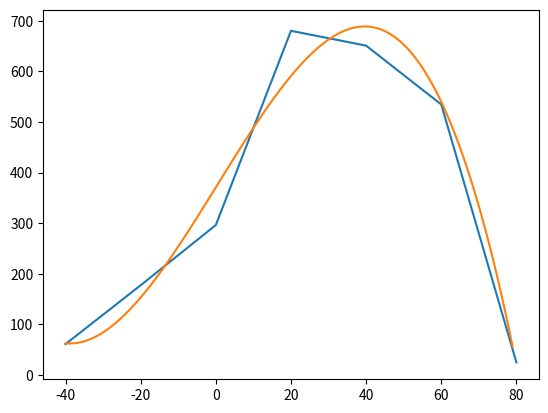

Recreate this plot in Python. (Note: this script raises an exception after producing the figure.)
import numpy as np
import matplotlib.pyplot as plt

# Data points
x = [-40, -20, 0, 20, 40, 60, 80]
y = [61, 177.33, 296.33, 680.33, 651, 534.67, 24.67]

# Get Polynomial Regression and Graph
eq = np.poly1d(np.polyfit(x, y, 3))
print('Equation: ' + str(eq))
xRange = np.arange(-40, 80)
yReg = np.polyval(np.polyfit(x, y, 3), xRange)
plt.plot(x, y, label='Points')
plt.plot(xRange, yReg, label='Regression')

# Input Angle Calculation
inputAng = input('Enter an integer angle or type g to go to the graph: ')
# while not inputAng.isdigit():
    # if inputAng == 'g':
        # break
    # print('Try again. ', end='')
    # inputAng = input('Enter an integer angle or type g to go to the graph: ')
while not inputAng == 'g':
    print('Distance: ' + str(eq(int(inputAng))) + ' inches')
    inputAng = input('Enter an integer angle or type g to go to the graph: ')
    # while not inputAng.isdigit():
        # if inputAng == 'g':
            # break
        # print('Try again. ', end='')
        # inputAng = input('Enter an integer angle or type g to go to the graph: ')

# Graph draw
plt.show()